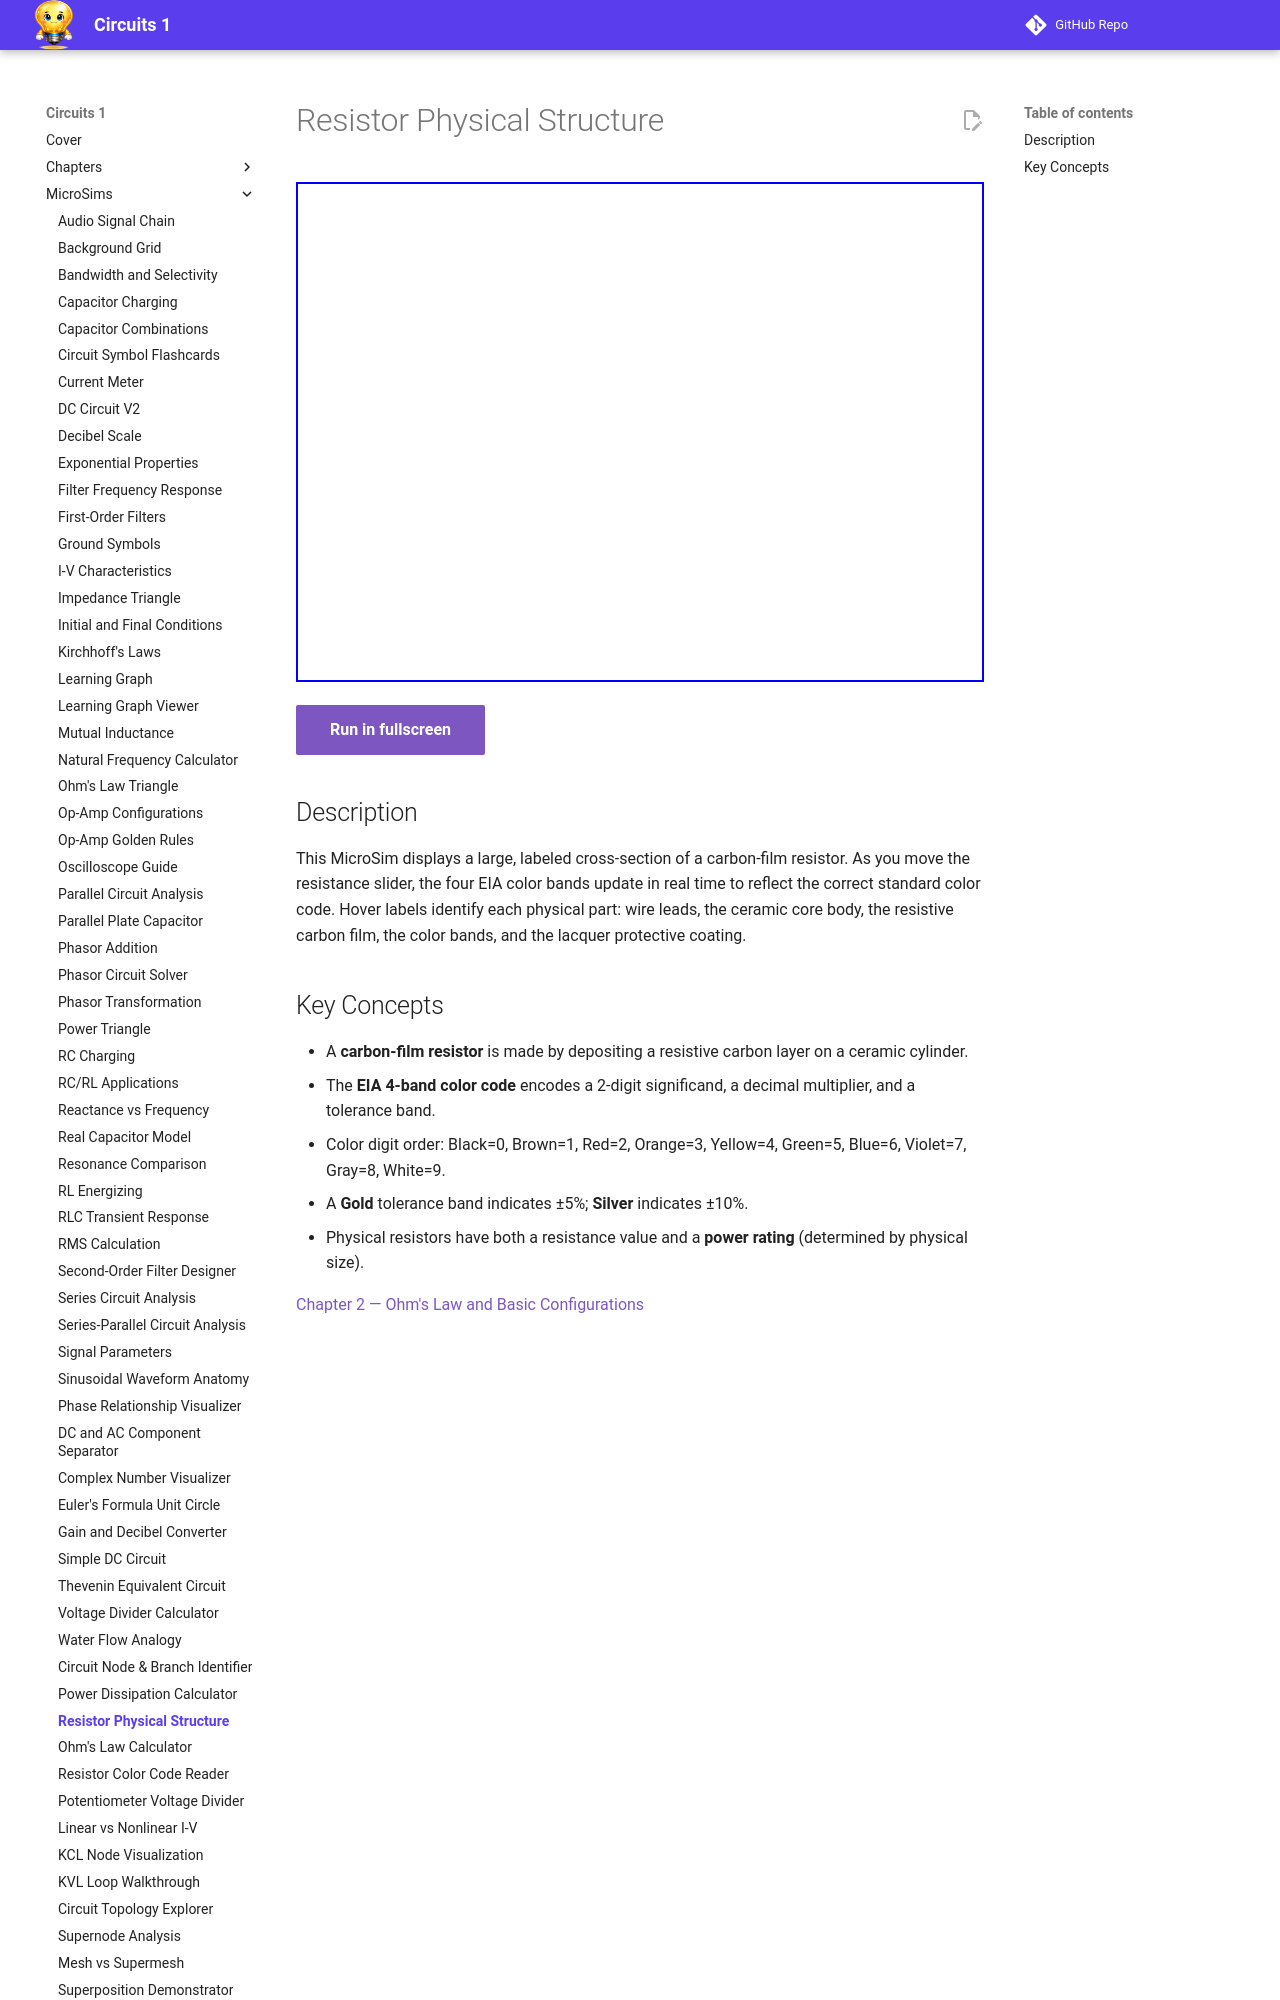

repository: dmccreary/circuits · page: sims/resistor-physical-structure/index.html · generator: mkdocs

---
title: Resistor Physical Structure
description: Interactive diagram of a carbon-film resistor showing its physical anatomy — ceramic core, resistive film, color bands, and wire leads — with a live color-code encoder driven by a resistance slider.
---

# Resistor Physical Structure

<iframe src="main.html" width="100%" height="500px" scrolling="no"></iframe>

[Run in fullscreen](main.html){ .md-button .md-button--primary }

## Description

This MicroSim displays a large, labeled cross-section of a carbon-film resistor. As you move the resistance slider, the four EIA color bands update in real time to reflect the correct standard color code. Hover labels identify each physical part: wire leads, the ceramic core body, the resistive carbon film, the color bands, and the lacquer protective coating.
